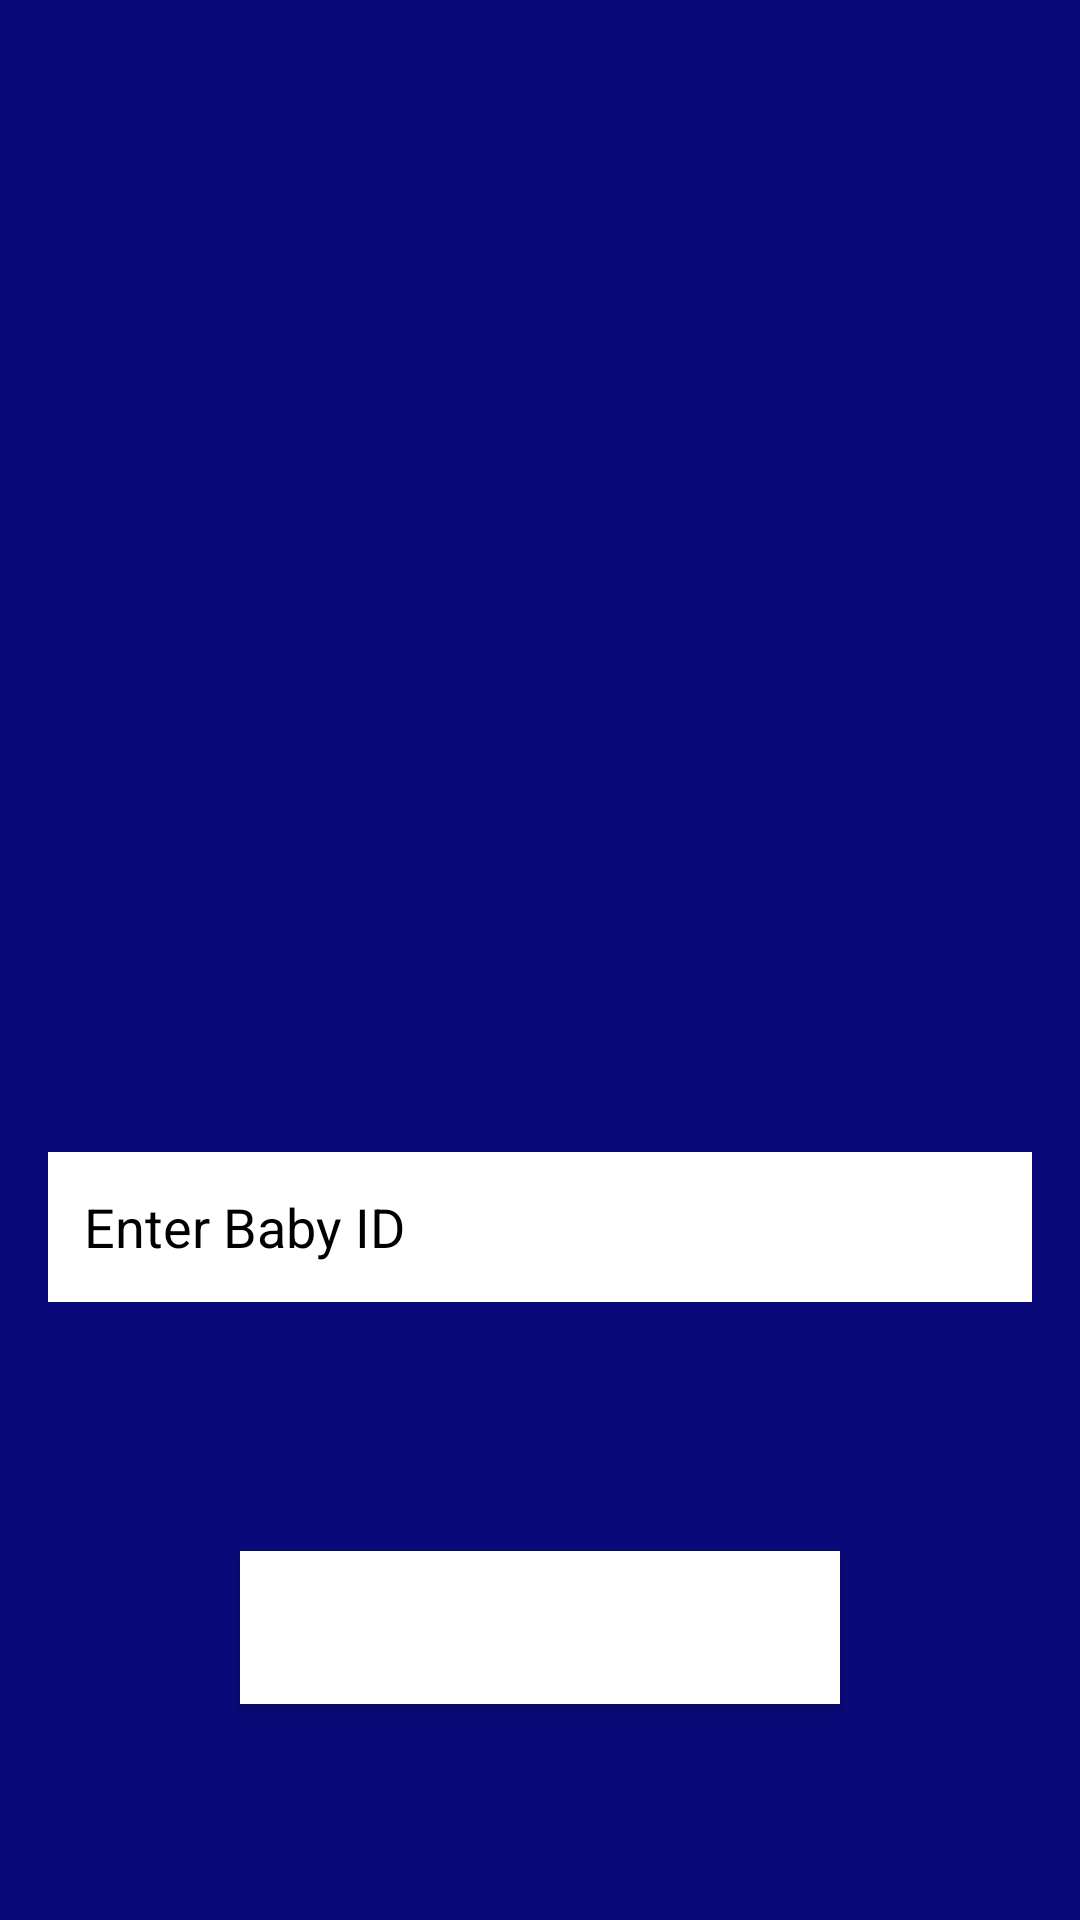

Layout XML and referenced resources for this Android screen:
<!-- AndroidManifest.xml: application theme Theme.CDRB_01 -->
<!-- res/layout/activity_baby_id.xml -->
<?xml version="1.0" encoding="utf-8"?>
<RelativeLayout xmlns:android="http://schemas.android.com/apk/res/android"
    xmlns:app="http://schemas.android.com/apk/res-auto"
    xmlns:tools="http://schemas.android.com/tools"
    android:layout_width="match_parent"
    android:layout_height="match_parent"
    android:padding="16dp"
    android:background="@color/bg1"
    tools:context=".Baby_Id">

    <ImageView
        android:id="@+id/amazonImage"
        android:layout_width="335dp"
        android:layout_height="267dp"
        android:layout_alignParentTop="true"
        android:layout_centerHorizontal="true"
        android:layout_marginLeft="120dp"
        android:layout_marginTop="55dp"
        android:src="@drawable/baby2" />

    <EditText
        android:id="@+id/editText"
        android:layout_width="match_parent"
        android:layout_height="50dp"
        android:layout_alignParentTop="true"
        android:layout_centerHorizontal="true"
        android:layout_marginTop="368dp"
        android:background="@color/white"
        android:hint="Enter Baby ID"
        android:imeActionLabel="Send"
        android:imeOptions="actionDone"
        android:inputType="text"
        android:paddingStart="12dp"
        android:paddingTop="8dp"
        android:paddingEnd="12dp"
        android:paddingBottom="8dp"
        android:textColor="@color/black"
        android:textColorHint="@color/black" />

    <Button
        android:id="@+id/button"
        android:layout_width="200dp"
        android:layout_height="wrap_content"
        android:layout_below="@id/editText"
        android:layout_centerHorizontal="true"
        android:layout_marginTop="83dp"
        android:background="@color/white"
        android:paddingStart="16dp"
        android:paddingTop="12dp"
        android:paddingEnd="16dp"
        android:paddingBottom="12dp"
        android:text="Continue"
        android:textAllCaps="false"
        android:textColor="#FFFFFF"
        android:textSize="20dp" />

</RelativeLayout>
<!-- resources referenced by this layout -->
<resources>
  <color name="bg1">#090979</color>
  <color name="black">#FF000000</color>
  <color name="white">#FFFFFFFF</color>
  <style name="Theme.CDRB_01" parent="Theme.MaterialComponents.DayNight.NoActionBar">
          
          <item name="colorPrimary">@color/purple_500</item>
          <item name="colorPrimaryVariant">@color/purple_700</item>
          <item name="colorOnPrimary">@color/white</item>
          
          <item name="colorSecondary">@color/teal_200</item>
          <item name="colorSecondaryVariant">@color/teal_700</item>
          <item name="colorOnSecondary">@color/black</item>
          
          <item name="android:statusBarColor">?attr/colorPrimaryVariant</item>
          
      </style>
  <color name="purple_500">#FF6200EE</color>
  <color name="purple_700">#FF3700B3</color>
  <color name="teal_200">#FF03DAC5</color>
  <color name="teal_700">#FF018786</color>
</resources>
